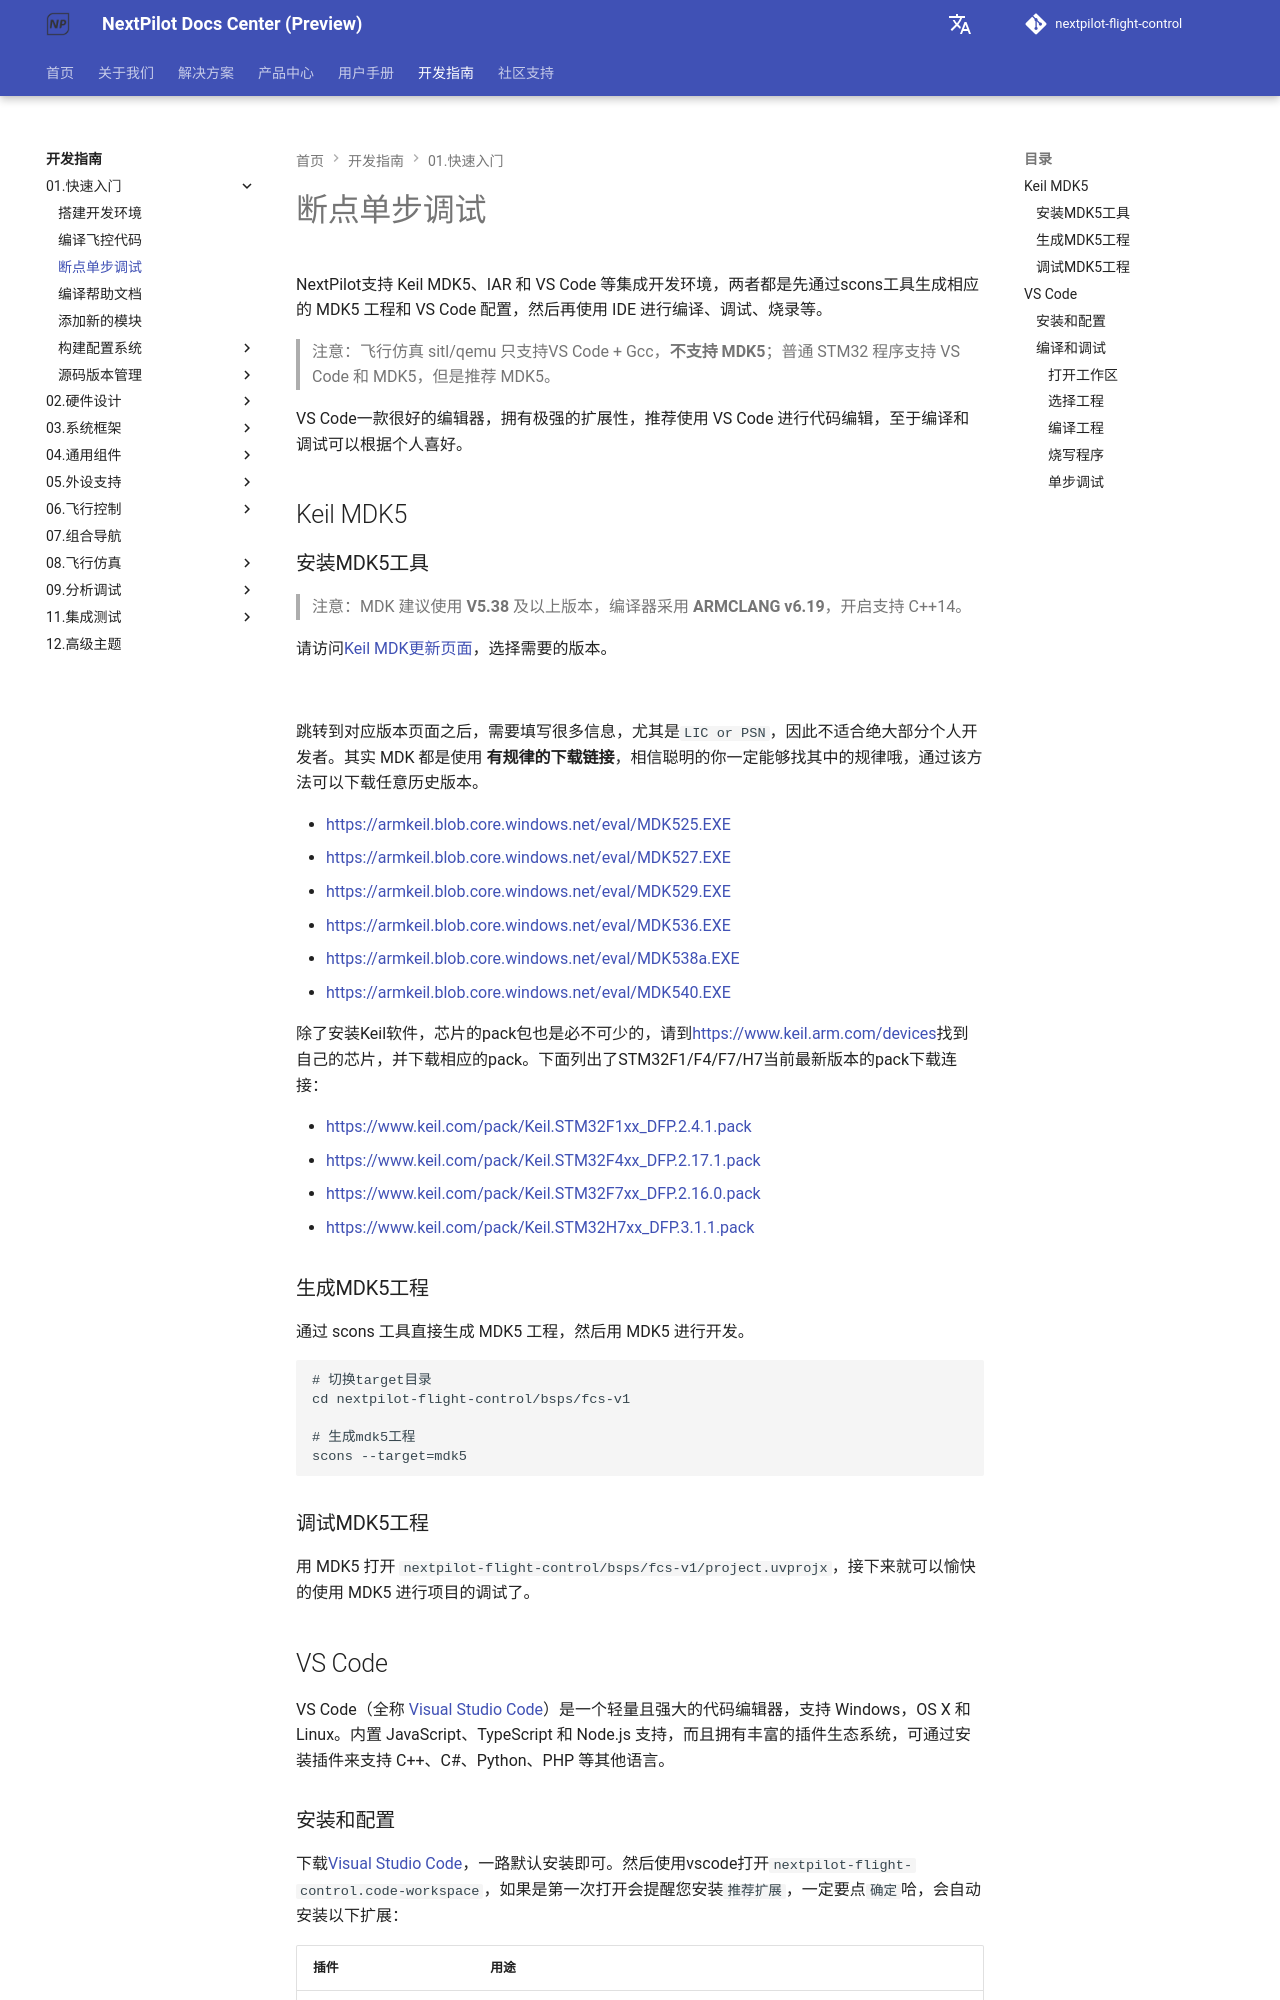

repository: nextpilot/nextpilot-flight-control · page: develop/01.快速入门/03.ide-debug.html · generator: mkdocs

# 断点单步调试

NextPilot支持 Keil MDK5、IAR 和 VS Code 等集成开发环境，两者都是先通过scons工具生成相应的 MDK5 工程和 VS Code 配置，然后再使用 IDE 进行编译、调试、烧录等。

> 注意：飞行仿真 sitl/qemu 只支持VS Code + Gcc，**不支持 MDK5**；普通 STM32 程序支持 VS Code 和 MDK5，但是推荐 MDK5。

VS Code一款很好的编辑器，拥有极强的扩展性，推荐使用 VS Code 进行代码编辑，至于编译和调试可以根据个人喜好。

## Keil MDK5

### 安装MDK5工具

> 注意：MDK 建议使用 **V5.38** 及以上版本，编译器采用 **ARMCLANG v6.19**，开启支持 C++14。

请访问[Keil MDK更新页面](https://www.keil.com/update/rvmdk.asp)，选择需要的版本。

![](./image/keil-mdk-old-version.jpg)

跳转到对应版本页面之后，需要填写很多信息，尤其是`LIC or PSN`，因此不适合绝大部分个人开发者。其实 MDK 都是使用 **有规律的下载链接**，相信聪明的你一定能够找其中的规律哦，通过该方法可以下载任意历史版本。

- <https://armkeil.blob.core.windows.net/eval/MDK525.EXE>
- <https://armkeil.blob.core.windows.net/eval/MDK527.EXE>
- <https://armkeil.blob.core.windows.net/eval/MDK529.EXE>
- <https://armkeil.blob.core.windows.net/eval/MDK536.EXE>
- <https://armkeil.blob.core.windows.net/eval/MDK538a.EXE>
- <https://armkeil.blob.core.windows.net/eval/MDK540.EXE>

除了安装Keil软件，芯片的pack包也是必不可少的，请到<https://www.keil.arm.com/devices>找到自己的芯片，并下载相应的pack。下面列出了STM32F1/F4/F7/H7当前最新版本的pack下载连接：

- <https://www.keil.com/pack/Keil.STM32F1xx_DFP.2.4.1.pack>
- <https://www.keil.com/pack/Keil.STM32F4xx_DFP.2.17.1.pack>
- <https://www.keil.com/pack/Keil.STM32F7xx_DFP.2.16.0.pack>
- <https://www.keil.com/pack/Keil.STM32H7xx_DFP.3.1.1.pack>

### 生成MDK5工程

通过 scons 工具直接生成 MDK5 工程，然后用 MDK5 进行开发。

```shell
# 切换target目录
cd nextpilot-flight-control/bsps/fcs-v1

# 生成mdk5工程
scons --target=mdk5
```

### 调试MDK5工程

用 MDK5 打开 `nextpilot-flight-control/bsps/fcs-v1/project.uvprojx`，接下来就可以愉快的使用 MDK5 进行项目的调试了。

## VS Code

VS Code（全称 [Visual Studio Code](https://azure.microsoft.com/zh-cn/products/visual-studio-code/)）是一个轻量且强大的代码编辑器，支持 Windows，OS X 和 Linux。内置 JavaScript、TypeScript 和 Node.js 支持，而且拥有丰富的插件生态系统，可通过安装插件来支持 C++、C#、Python、PHP 等其他语言。
